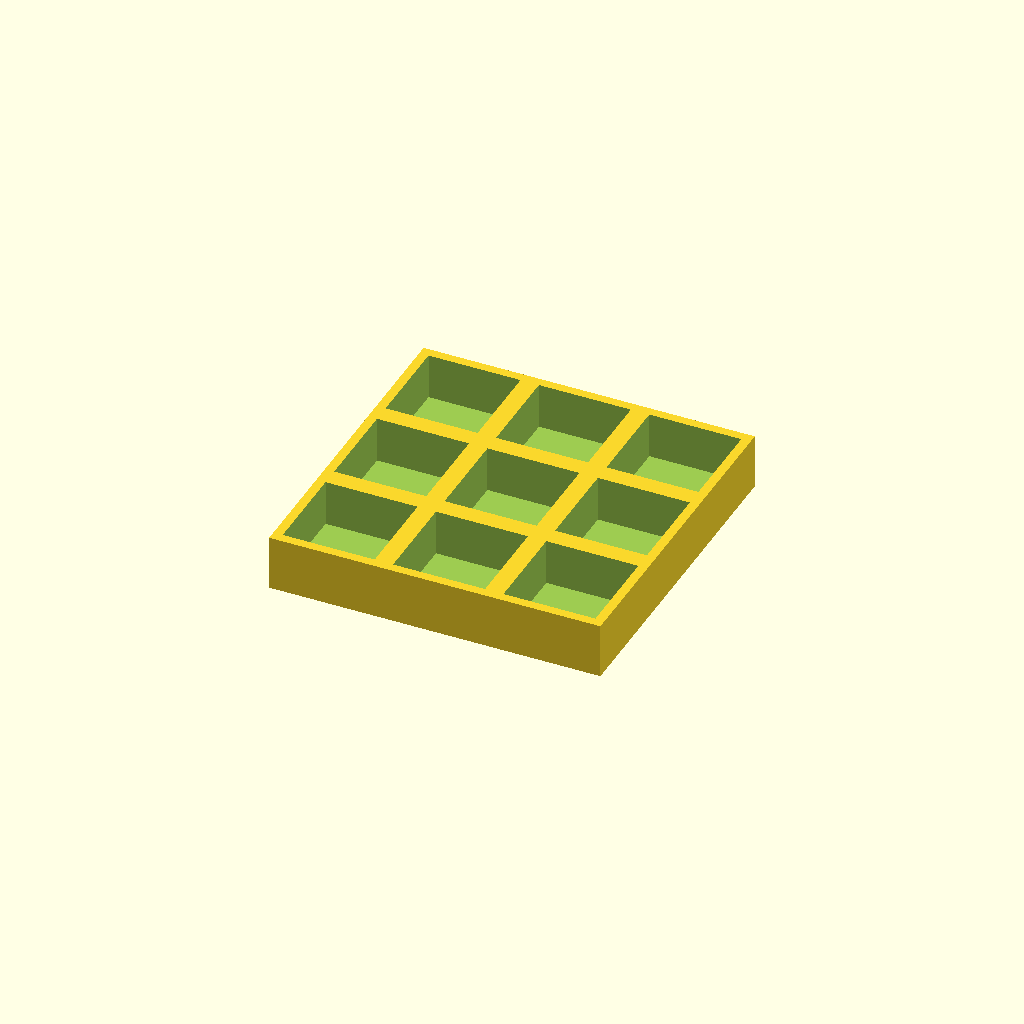
Cell 1 — every parameter at its default value.
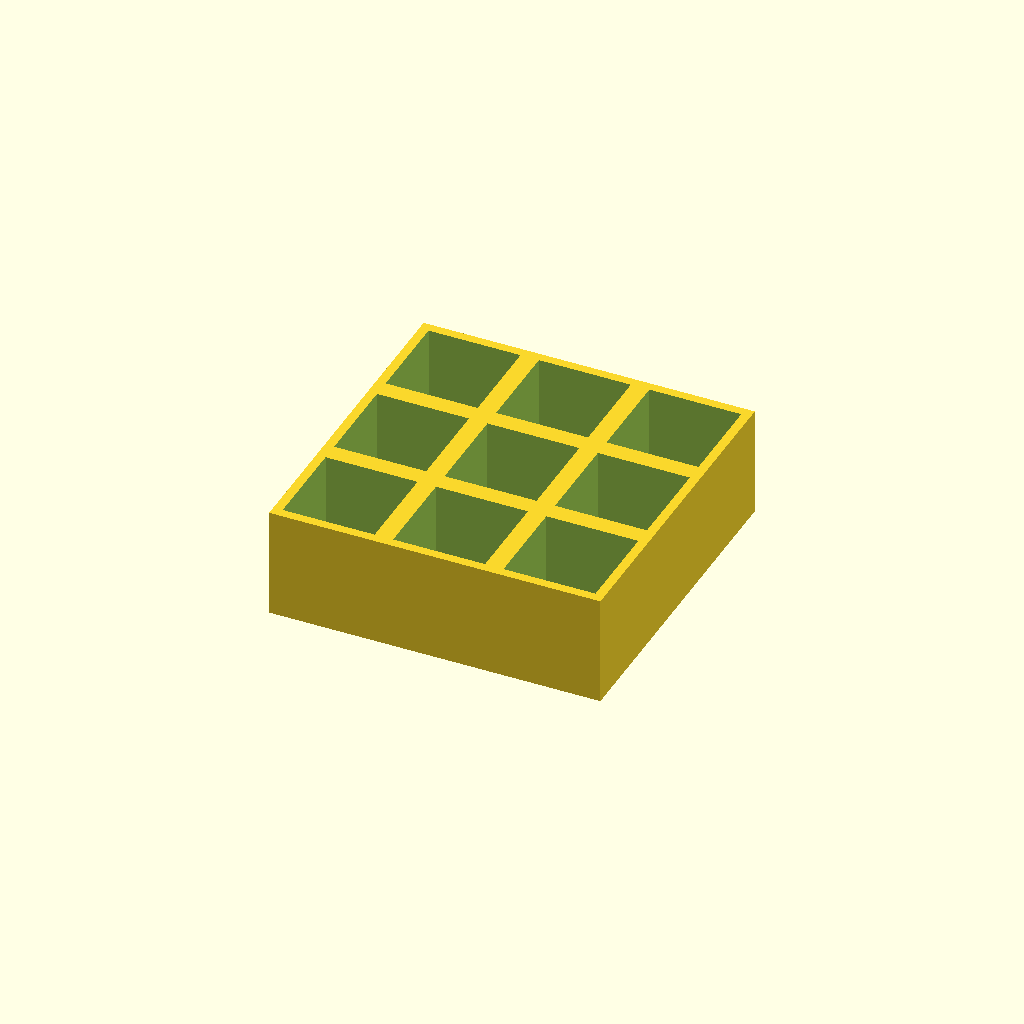
Cell 2: the same model with thickness = 36.
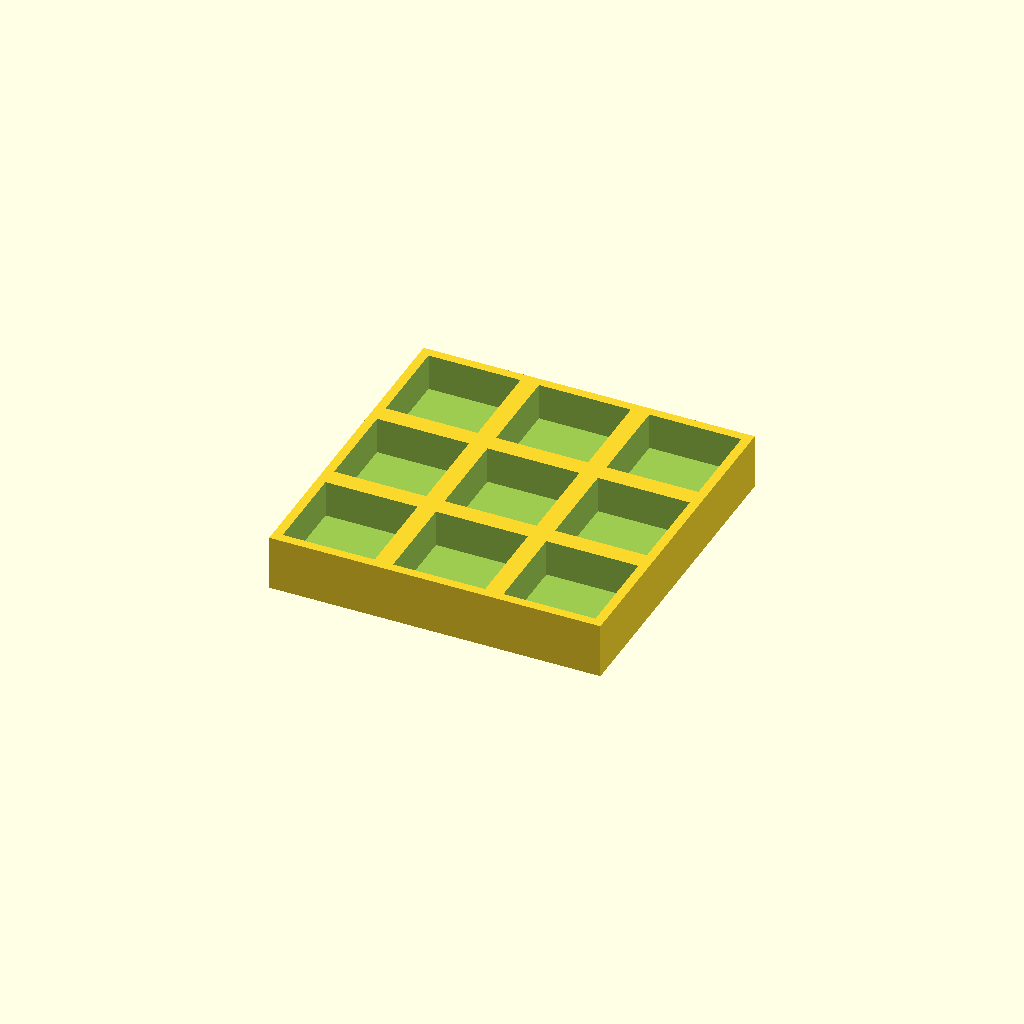
Cell 3: the same model with floor_t = 6.
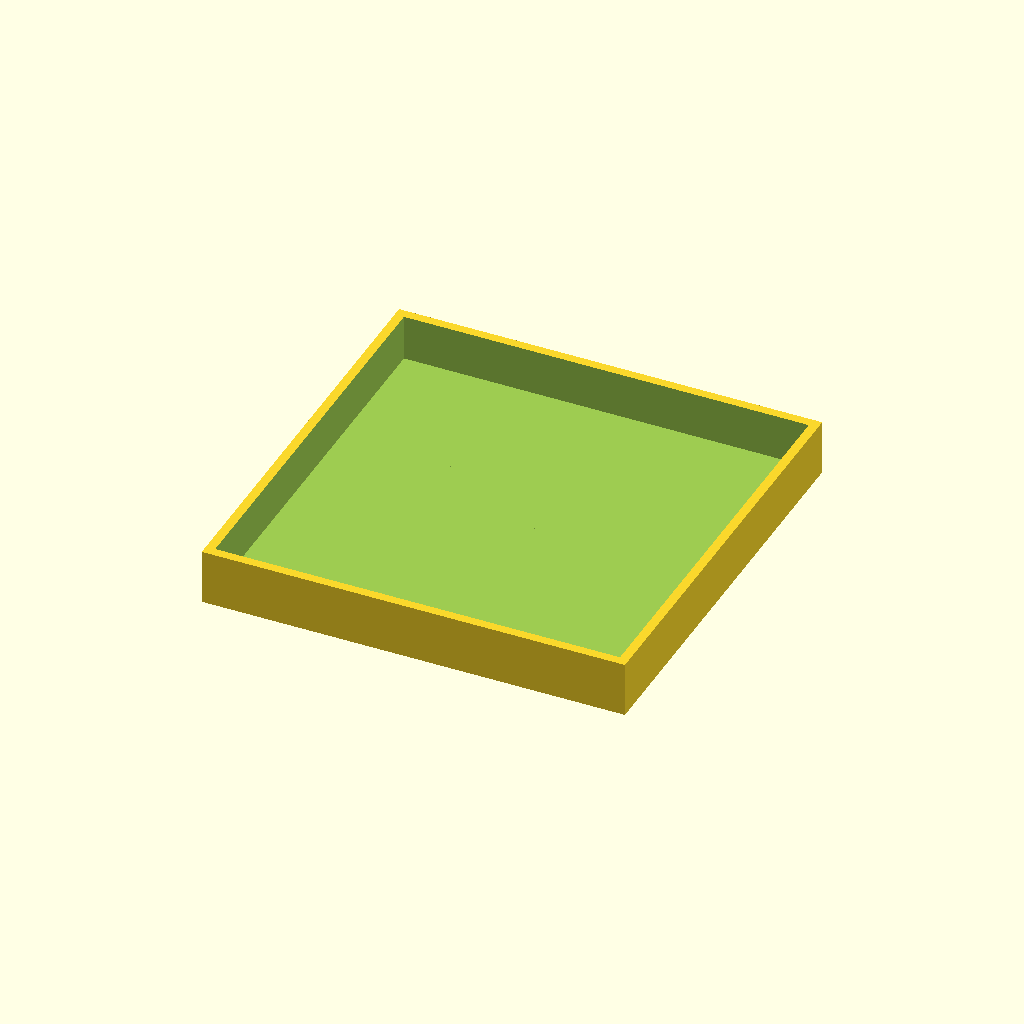
Cell 4 — pocket set to 60, the other parameters unchanged.
All cells are drawn from one camera (rotation 55°, 0°, 25°, orthographic, colour scheme Cornfield), so only the parameter changes between them.
OpenSCAD source file optional_data/data/place1/pocketplates/part_0204.scad:
$fn = 32;

// ----------------------------------------------------------------------
// Pocket plate 108 x 108 x 18
// 3 x 3 pockets 30 mm square, 15 mm deep
// ----------------------------------------------------------------------

// --- parameters (mm) ---
thickness = 18;   // plate thickness
seat_tol = 0.15;  // tolerance at the seating features
free_tol = 0.5;   // general tolerance on the free sizes
floor_t = 3;      // material left under each pocket
pocket = 30;      // pocket side length
pitch_x = 36;     // pocket pitch along X
pitch_y = 36;     // pocket pitch along Y
cols = 3;         // pockets per row
rows = 3;         // rows of pockets

// --- derived feature positions (mm) ---
depth = thickness - floor_t;        // = 15   pocket depth, down to the floor
span_x = (cols - 1) * pitch_x;      // = 72   distance between outer pockets
span_y = (rows - 1) * pitch_y;      // = 72   distance between outer pocket rows
origin_x = -span_x / 2;             // = -36   X of the first pocket
origin_y = -span_y / 2;             // = -36   Y of the first pocket
plate = [span_x + pocket + 6, span_y + pocket + 6, thickness];  // = [108, 108, 18]   overall size: pockets plus 3 mm of wall on each side
feature_centers = [
  [origin_x + 0 * pitch_x, origin_y + 0 * pitch_y],
  [origin_x + 1 * pitch_x, origin_y + 0 * pitch_y],
  [origin_x + 2 * pitch_x, origin_y + 0 * pitch_y],
  [origin_x + 0 * pitch_x, origin_y + 1 * pitch_y],
  [origin_x + 1 * pitch_x, origin_y + 1 * pitch_y],
  [origin_x + 2 * pitch_x, origin_y + 1 * pitch_y],
  [origin_x + 0 * pitch_x, origin_y + 2 * pitch_y],
  [origin_x + 1 * pitch_x, origin_y + 2 * pitch_y],
  [origin_x + 2 * pitch_x, origin_y + 2 * pitch_y]
];   // pocket centres, used verbatim by the cutter loop

// plate outline, then one pocket per centre in feature_centers
difference() {
  cube(plate, center = true);
  for (centre = feature_centers)
    translate([centre[0] - pocket / 2, centre[1] - pocket / 2, plate[2] / 2 - depth])
      cube([pocket, pocket, depth + 1]);  // centred on the declared pocket centre
}
Customizer parameters (derived from the source; name, type, default, range or options):
thickness: number, default 18
seat_tol: number, default 0.15
free_tol: number, default 0.5
floor_t: number, default 3
pocket: number, default 30
pitch_x: number, default 36
pitch_y: number, default 36
cols: number, default 3
rows: number, default 3
